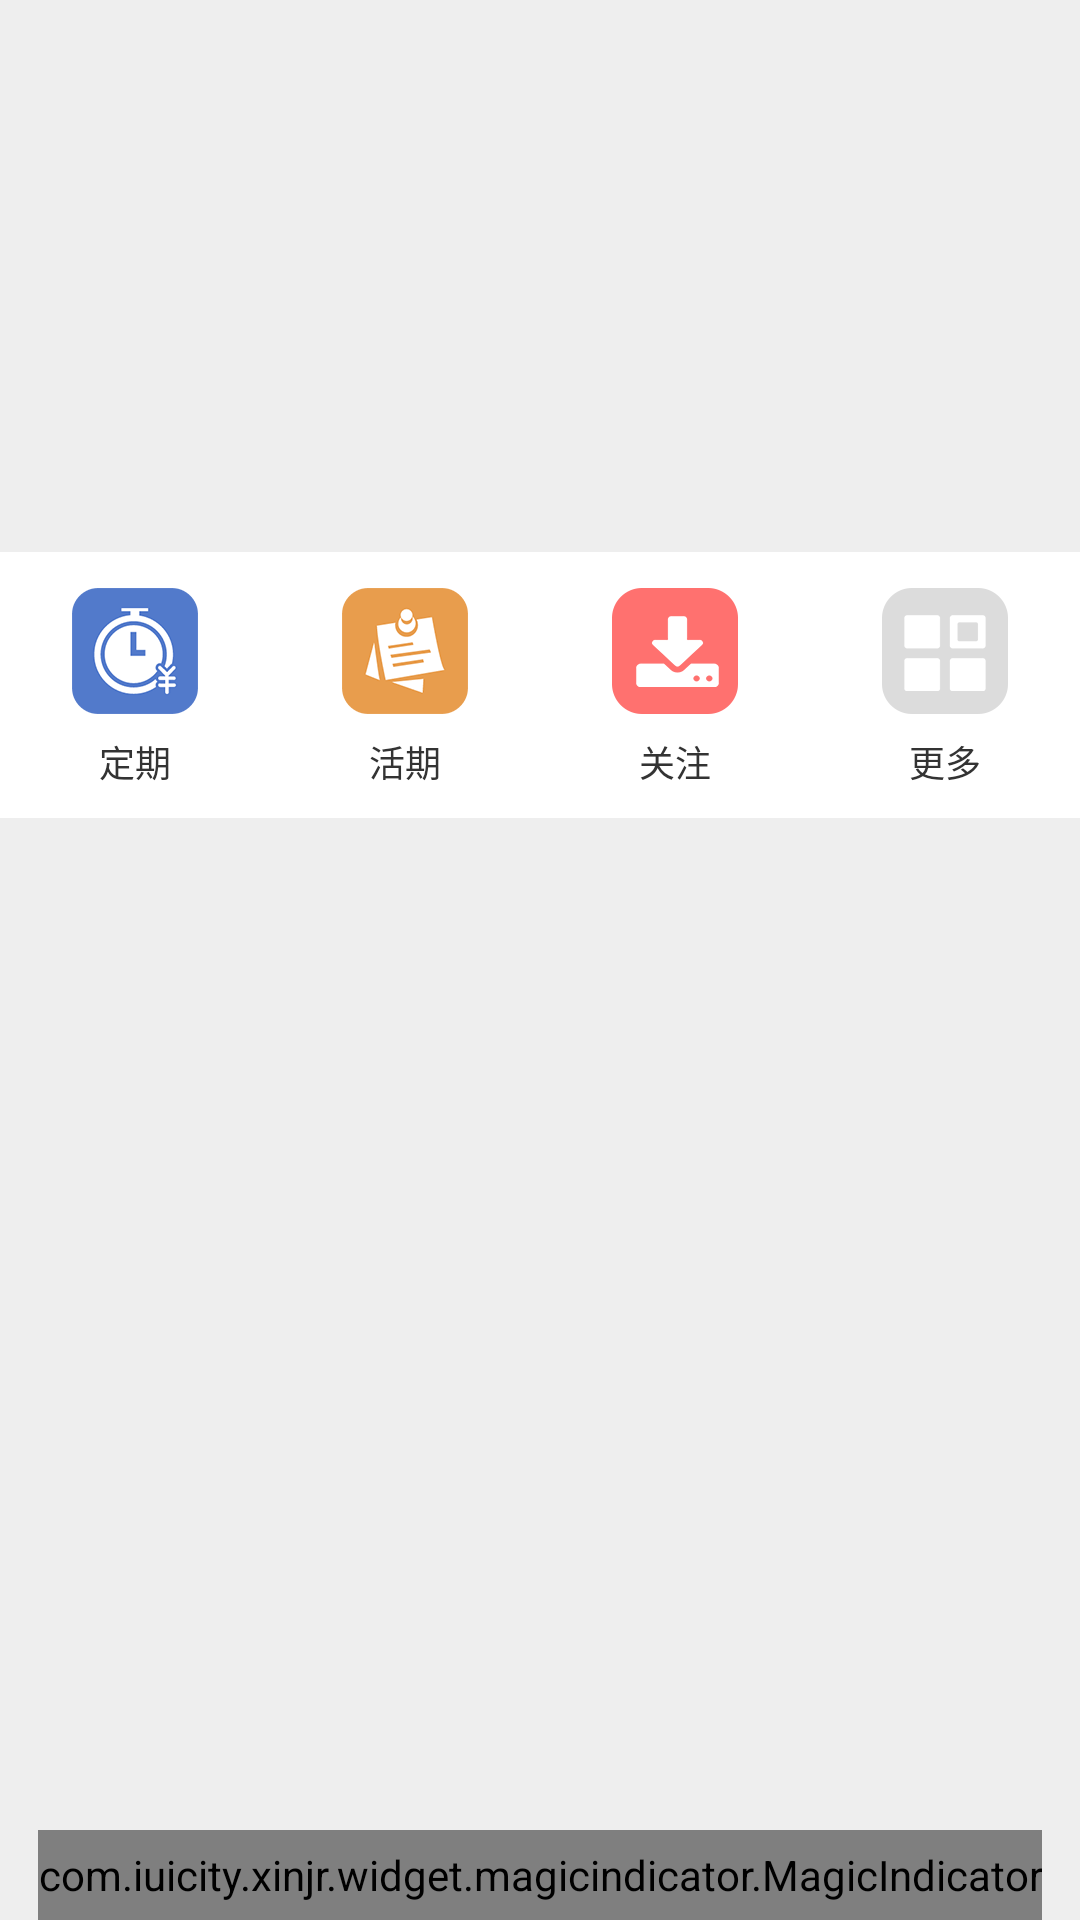

Android layout source for this screen:
<!-- AndroidManifest.xml: application theme AppTheme -->
<!-- res/layout/fragment_home.xml -->
<?xml version="1.0" encoding="utf-8"?>
<android.support.constraint.ConstraintLayout xmlns:android="http://schemas.android.com/apk/res/android"
    xmlns:app="http://schemas.android.com/apk/res-auto"
    xmlns:tools="http://schemas.android.com/tools"
    android:id="@+id/cl_container"
    android:layout_width="match_parent"
    android:layout_height="match_parent"
    android:background="@color/background"
    android:clipChildren="false">

    <android.support.v4.view.ViewPager
        android:id="@+id/vp_banner"
        android:layout_width="match_parent"
        android:layout_height="184dp"
        app:layout_constraintLeft_toLeftOf="parent"
        app:layout_constraintRight_toRightOf="parent"
        app:layout_constraintTop_toTopOf="parent" />

    <LinearLayout
        android:id="@+id/ll_container"
        android:layout_width="match_parent"
        android:layout_height="wrap_content"
        android:background="@android:color/white"
        android:orientation="horizontal"
        android:paddingBottom="10dp"
        android:paddingTop="12dp"
        app:layout_constraintLeft_toLeftOf="parent"
        app:layout_constraintRight_toRightOf="parent"
        app:layout_constraintTop_toBottomOf="@+id/vp_banner">

        <TextView
            android:layout_width="0dp"
            android:layout_height="wrap_content"
            android:layout_weight="1"
            android:drawablePadding="7dp"
            android:drawableTop="@mipmap/regular"
            android:gravity="center_horizontal"
            android:text="@string/regular_intervals"
            android:textColor="@color/font_black_33"
            android:textSize="12sp" />

        <TextView
            android:layout_width="0dp"
            android:layout_height="wrap_content"
            android:layout_weight="1"
            android:drawablePadding="7dp"
            android:drawableTop="@mipmap/current_icon"
            android:gravity="center_horizontal"
            android:text="@string/due_on_demand"
            android:textColor="@color/font_black_33"
            android:textSize="12sp" />

        <TextView
            android:layout_width="0dp"
            android:layout_height="wrap_content"
            android:layout_weight="1"
            android:drawablePadding="7dp"
            android:drawableTop="@mipmap/download_icon"
            android:gravity="center_horizontal"
            android:text="@string/attention"
            android:textColor="@color/font_black_33"
            android:textSize="12sp" />

        <TextView
            android:layout_width="0dp"
            android:layout_height="wrap_content"
            android:layout_weight="1"
            android:drawablePadding="7dp"
            android:drawableTop="@mipmap/more_icon"
            android:gravity="center_horizontal"
            android:text="@string/more"
            android:textColor="@color/font_black_33"
            android:textSize="12sp" />
    </LinearLayout>

    <android.support.v4.view.ViewPager
        android:id="@+id/vp_product"
        android:layout_width="300dp"
        android:layout_height="0dp"
        android:layout_gravity="center"
        android:layout_marginTop="10dp"
        android:clipChildren="false"
        app:layout_constraintBottom_toTopOf="@+id/magic_indicator"
        app:layout_constraintLeft_toLeftOf="parent"
        app:layout_constraintRight_toRightOf="parent"
        app:layout_constraintTop_toBottomOf="@+id/ll_container" />

    <com.iuicity.xinjr.widget.magicindicator.MagicIndicator
        android:id="@+id/magic_indicator"
        android:layout_width="wrap_content"
        android:layout_height="30dp"
        app:layout_constraintBottom_toBottomOf="parent"
        app:layout_constraintLeft_toLeftOf="parent"
        app:layout_constraintRight_toRightOf="parent" />
</android.support.constraint.ConstraintLayout>
<!-- resources referenced by this layout -->
<resources>
  <color name="background">#eeeeee</color>
  <color name="font_black_33">#333333</color>
  <!-- mipmap current_icon: png bitmap (mipmap-hdpi, 3851 bytes) -->
  <!-- mipmap download_icon: png bitmap (mipmap-hdpi, 2091 bytes) -->
  <!-- mipmap more_icon: png bitmap (mipmap-hdpi, 1771 bytes) -->
  <!-- mipmap regular: png bitmap (mipmap-hdpi, 4530 bytes) -->
  <string name="attention">关注</string>
  <string name="due_on_demand">活期</string>
  <string name="more">更多</string>
  <string name="regular_intervals">定期</string>
  <style name="AppTheme" parent="Theme.AppCompat.Light.NoActionBar">
          
          <item name="colorPrimary">@color/colorPrimary</item>
          <item name="colorPrimaryDark">@color/colorPrimaryDark</item>
          <item name="colorAccent">@color/colorAccent</item>
      </style>
  <color name="colorPrimary">#3F51B5</color>
  <color name="colorPrimaryDark">@android:color/white</color>
  <color name="colorAccent">#FF4081</color>
</resources>
